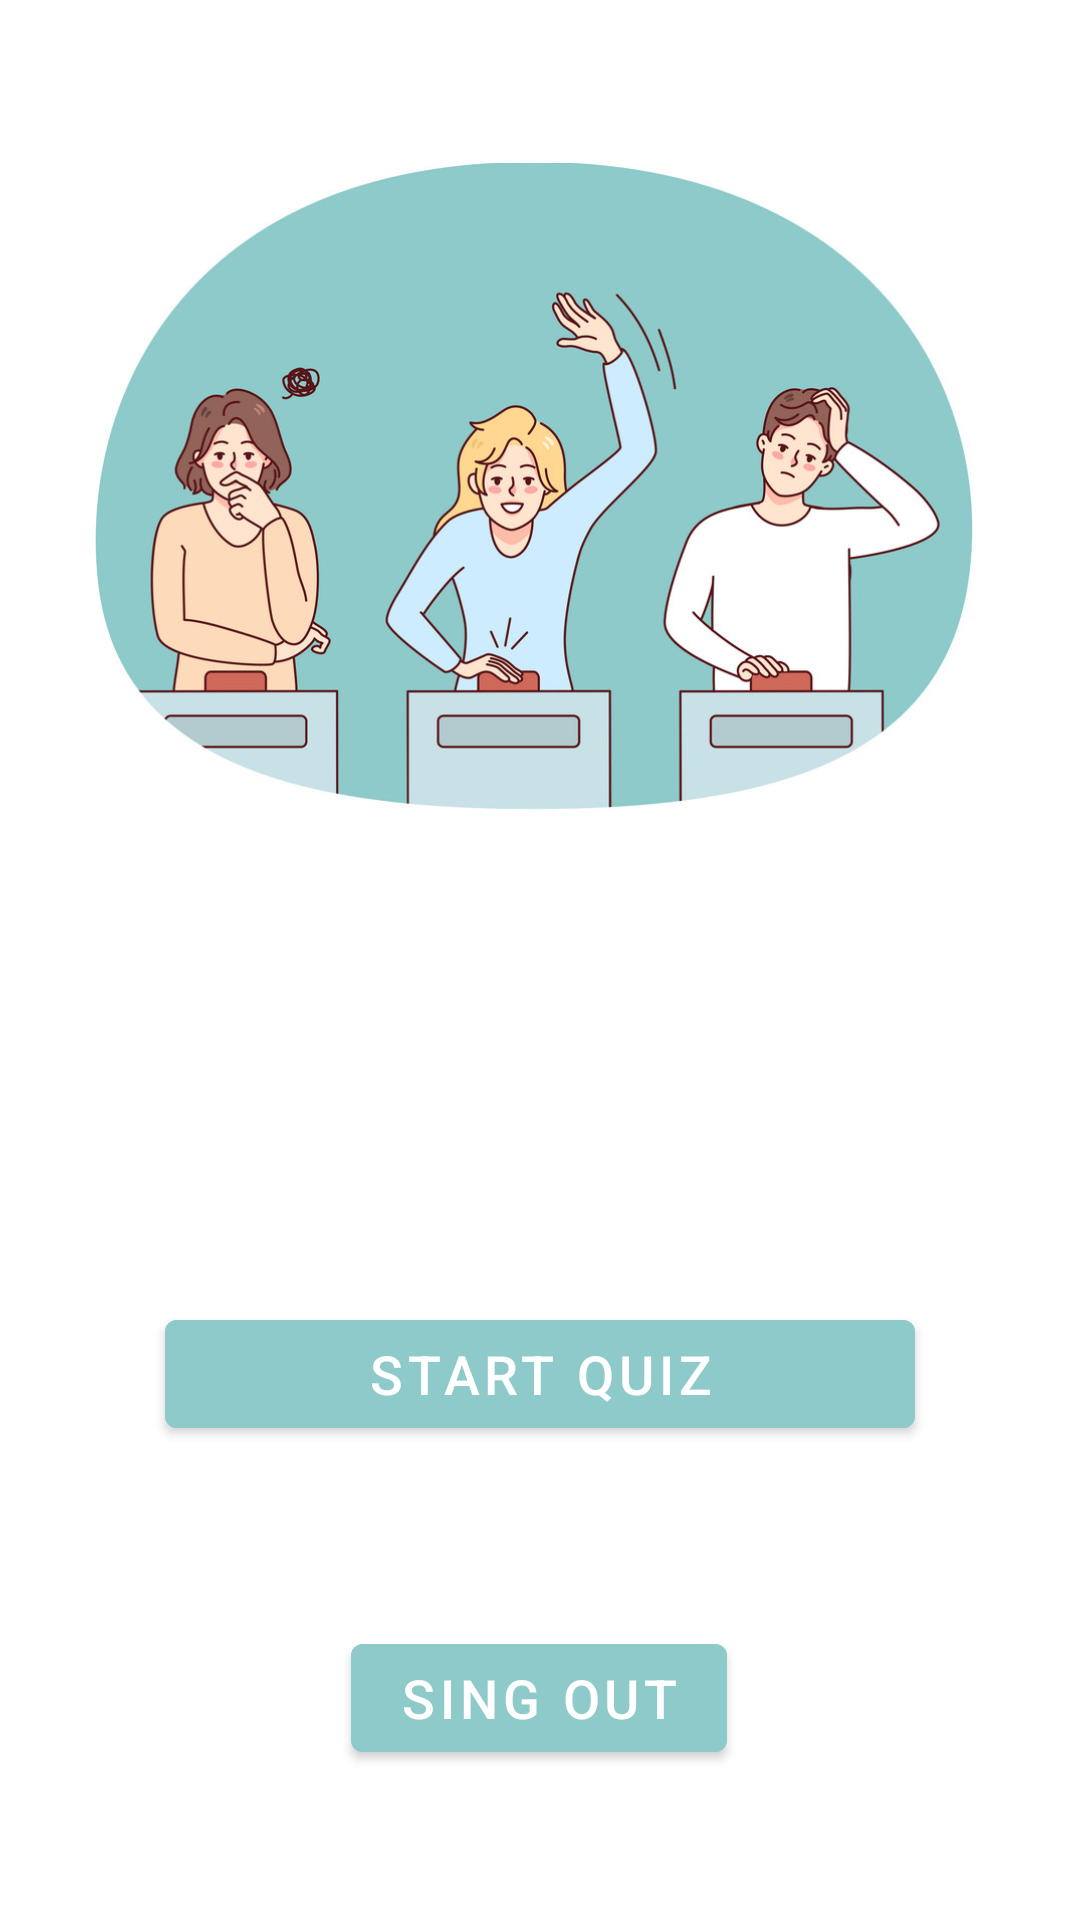

This screen was rendered from an Android layout file. Write that file and the resources it references.
<!-- AndroidManifest.xml: activity theme SignUpTheme -->
<!-- res/layout/activity_main.xml -->
<?xml version="1.0" encoding="utf-8"?>
<androidx.constraintlayout.widget.ConstraintLayout xmlns:android="http://schemas.android.com/apk/res/android"
    xmlns:app="http://schemas.android.com/apk/res-auto"
    xmlns:tools="http://schemas.android.com/tools"
    android:layout_width="match_parent"
    android:layout_height="match_parent"
    tools:context=".MainActivity">

    <Button
        android:id="@+id/buttonSignOut"
        android:layout_width="wrap_content"
        android:layout_height="wrap_content"
        android:layout_marginBottom="50dp"
        android:backgroundTint="@color/blue_green"
        android:text="Sing out"
        android:textSize="18sp"
        app:layout_constraintBottom_toBottomOf="parent"
        app:layout_constraintEnd_toEndOf="parent"
        app:layout_constraintHorizontal_bias="0.498"
        app:layout_constraintStart_toStartOf="parent" />

    <ImageView
        android:id="@+id/imageView4"
        android:layout_width="300dp"
        android:layout_height="300dp"
        android:layout_marginTop="16dp"
        app:layout_constraintEnd_toEndOf="parent"
        app:layout_constraintHorizontal_bias="0.495"
        app:layout_constraintStart_toStartOf="parent"
        app:layout_constraintTop_toTopOf="parent"
        app:srcCompat="@drawable/quiz_persons" />

    <Button
        android:id="@+id/buttonStartQuiz"
        android:layout_width="250dp"
        android:layout_height="wrap_content"
        android:layout_marginBottom="60dp"
        android:backgroundTint="@color/blue_green"
        android:text="Start Quiz"
        android:textSize="18dp"
        app:layout_constraintBottom_toTopOf="@+id/buttonSignOut"
        app:layout_constraintEnd_toEndOf="parent"
        app:layout_constraintHorizontal_bias="0.5"
        app:layout_constraintStart_toStartOf="parent" />
</androidx.constraintlayout.widget.ConstraintLayout>
<!-- resources referenced by this layout -->
<resources>
  <color name="blue_green">#8ecaca</color>
  <!-- drawable quiz_persons: jpg bitmap (drawable, 282444 bytes) -->
  <style name="SignUpTheme" parent="Theme.MaterialComponents.DayNight">
          <item name="colorPrimary">@color/blue_green</item>
          <item name="colorPrimaryVariant">@color/blue_green_dark</item>
          <item name="colorPrimaryDark">@color/blue_green_dark</item>
      </style>
  <color name="blue_green_dark">#74A3A3</color>
</resources>
